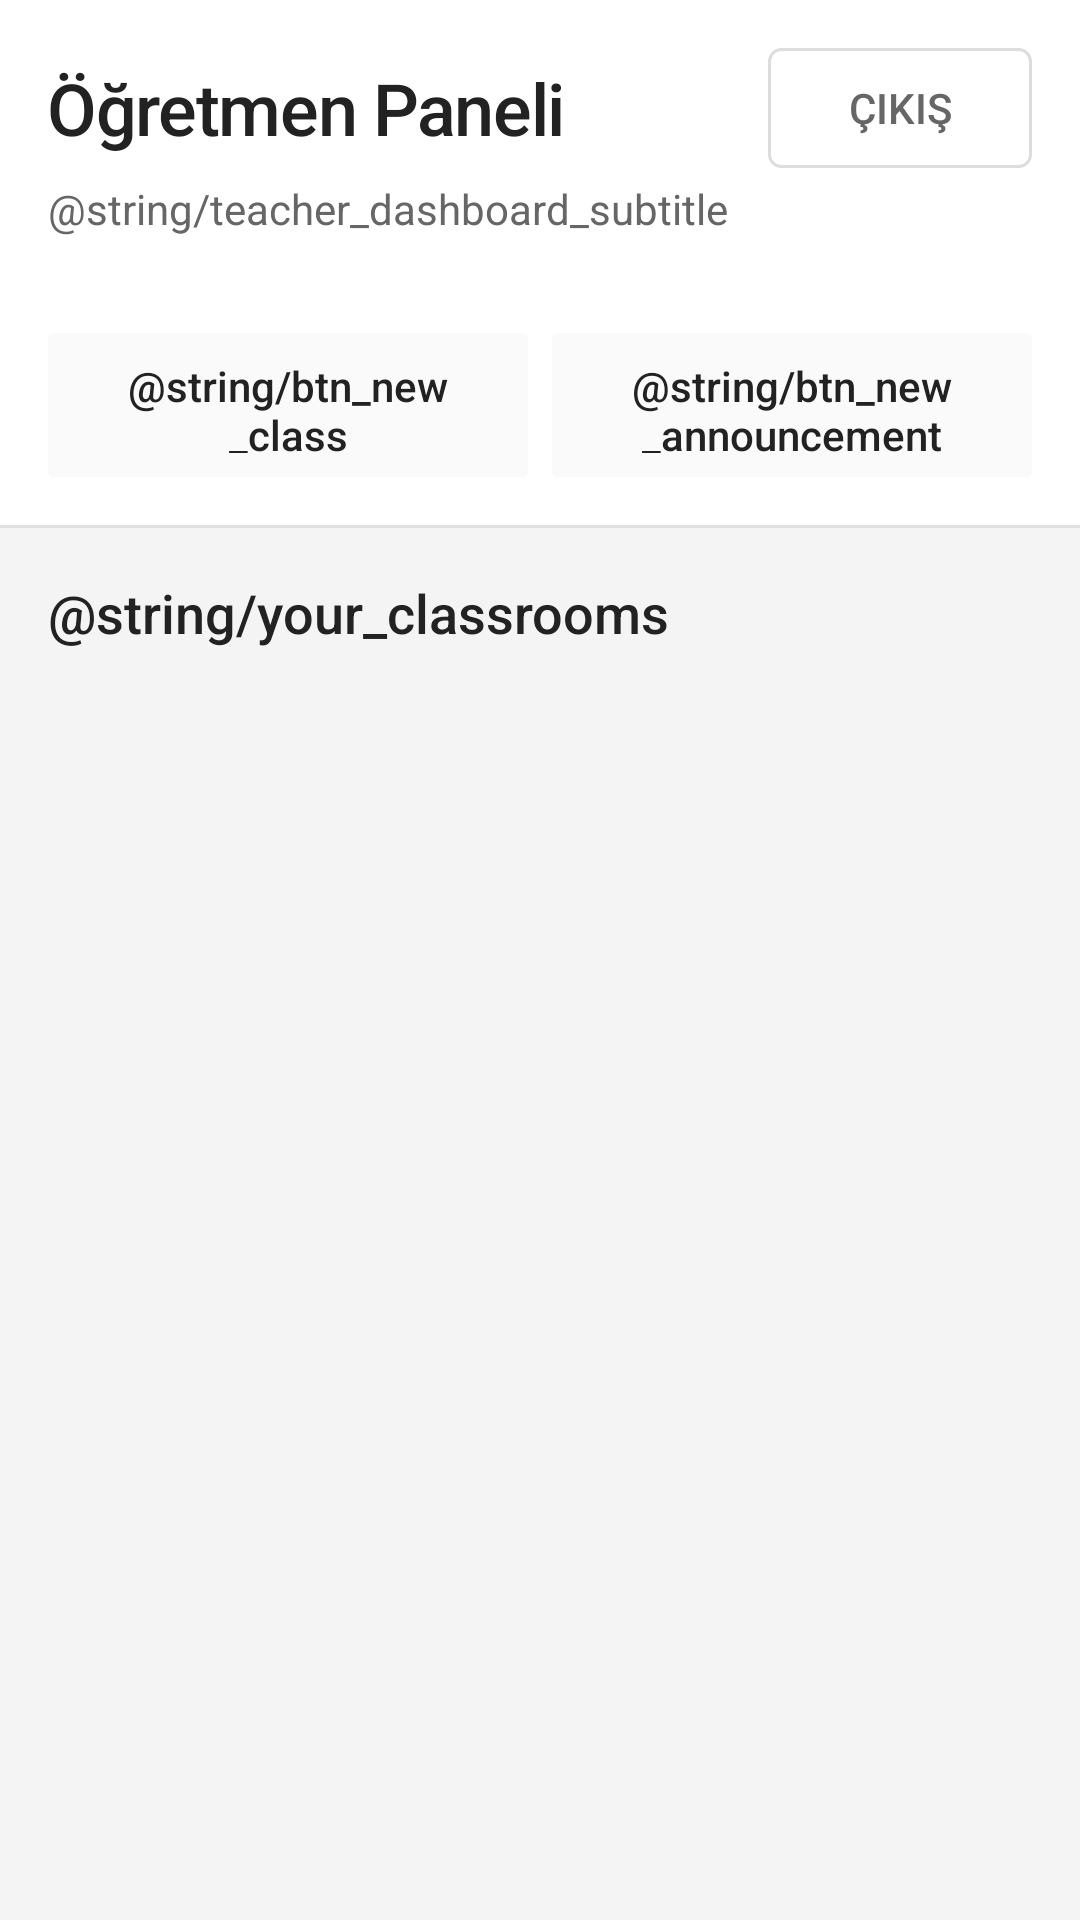

Produce the Android XML layout that renders to this screen, including the resource entries it uses.
<!-- AndroidManifest.xml: activity theme Theme.CLearn -->
<!-- res/layout/activity_teacher_dashboard.xml -->
<?xml version="1.0" encoding="utf-8"?>
<androidx.constraintlayout.widget.ConstraintLayout
    xmlns:android="http://schemas.android.com/apk/res/android"
    xmlns:app="http://schemas.android.com/apk/res-auto"
    xmlns:tools="http://schemas.android.com/tools"
    android:layout_width="match_parent"
    android:layout_height="match_parent"
    android:background="@color/background_primary">

    
    <LinearLayout
        android:id="@+id/topBar"
        android:layout_width="0dp"
        android:layout_height="wrap_content"
        android:orientation="vertical"
        android:padding="@dimen/spacing_m"
        android:background="@color/background_secondary"
        app:layout_constraintEnd_toEndOf="parent"
        app:layout_constraintStart_toStartOf="parent"
        app:layout_constraintTop_toTopOf="parent">

        <LinearLayout
            android:layout_width="match_parent"
            android:layout_height="wrap_content"
            android:orientation="horizontal"
            android:gravity="center_vertical">

            <TextView
                android:id="@+id/tvTitle"
                android:layout_width="0dp"
                android:layout_height="wrap_content"
                android:layout_weight="1"
                android:text="@string/teacher_dashboard_title"
                style="@style/TextStyle.Title" />

            <Button
                android:id="@+id/btnLogout"
                android:layout_width="wrap_content"
                android:layout_height="40dp"
                android:text="@string/btn_logout"
                android:background="@drawable/bg_button_secondary"
                android:textColor="@color/text_secondary"
                android:textSize="@dimen/text_size_caption"
                android:paddingStart="@dimen/spacing_m"
                android:paddingEnd="@dimen/spacing_m"
                android:stateListAnimator="@null" />
        </LinearLayout>

        <TextView
            android:layout_width="wrap_content"
            android:layout_height="wrap_content"
            android:text="@string/teacher_dashboard_subtitle"
            style="@style/TextStyle.Caption"
            android:layout_marginTop="@dimen/spacing_xs" />
    </LinearLayout>

    
    <LinearLayout
        android:id="@+id/quickActions"
        android:layout_width="0dp"
        android:layout_height="wrap_content"
        android:orientation="horizontal"
        android:padding="@dimen/spacing_m"
        android:background="@color/background_secondary"
        app:layout_constraintEnd_toEndOf="parent"
        app:layout_constraintStart_toStartOf="parent"
        app:layout_constraintTop_toBottomOf="@id/topBar">

        <Button
            android:id="@+id/btnNewClass"
            style="@style/Button.Action"
            android:text="@string/btn_new_class"
            android:layout_marginEnd="@dimen/spacing_s" />

        <Button
            android:id="@+id/btnNewAnnouncement"
            style="@style/Button.Action"
            android:text="@string/btn_new_announcement" />
    </LinearLayout>

    
    <View
        android:id="@+id/dividerTop"
        android:layout_width="0dp"
        android:layout_height="@dimen/divider_height"
        android:background="@color/divider"
        app:layout_constraintEnd_toEndOf="parent"
        app:layout_constraintStart_toStartOf="parent"
        app:layout_constraintTop_toBottomOf="@id/quickActions" />

    
    <TextView
        android:id="@+id/tvSectionTitle"
        android:layout_width="0dp"
        android:layout_height="wrap_content"
        android:text="@string/your_classrooms"
        style="@style/TextStyle.Subtitle"
        android:padding="@dimen/spacing_m"
        app:layout_constraintEnd_toEndOf="parent"
        app:layout_constraintStart_toStartOf="parent"
        app:layout_constraintTop_toBottomOf="@id/dividerTop" />

    
    <androidx.recyclerview.widget.RecyclerView
        android:id="@+id/rvClassrooms"
        android:layout_width="0dp"
        android:layout_height="0dp"
        android:clipToPadding="false"
        android:paddingBottom="@dimen/spacing_s"
        app:layout_constraintBottom_toBottomOf="parent"
        app:layout_constraintEnd_toEndOf="parent"
        app:layout_constraintStart_toStartOf="parent"
        app:layout_constraintTop_toBottomOf="@id/tvSectionTitle"
        tools:listitem="@layout/item_classroom" />

    
    <TextView
        android:id="@+id/tvEmpty"
        android:layout_width="wrap_content"
        android:layout_height="wrap_content"
        android:text="@string/no_classrooms_teacher"
        style="@style/TextStyle.Caption"
        android:visibility="gone"
        app:layout_constraintBottom_toBottomOf="parent"
        app:layout_constraintEnd_toEndOf="parent"
        app:layout_constraintStart_toStartOf="parent"
        app:layout_constraintTop_toBottomOf="@id/tvSectionTitle" />

    
    <ProgressBar
        android:id="@+id/progressBar"
        android:layout_width="wrap_content"
        android:layout_height="wrap_content"
        android:visibility="gone"
        android:indeterminateTint="@color/accent"
        app:layout_constraintBottom_toBottomOf="parent"
        app:layout_constraintEnd_toEndOf="parent"
        app:layout_constraintStart_toStartOf="parent"
        app:layout_constraintTop_toBottomOf="@id/tvSectionTitle" />

</androidx.constraintlayout.widget.ConstraintLayout>
<!-- res/layout/item_classroom.xml (included above) -->
<?xml version="1.0" encoding="utf-8"?>
<LinearLayout
    xmlns:android="http://schemas.android.com/apk/res/android"
    android:layout_width="match_parent"
    android:layout_height="wrap_content"
    android:orientation="vertical"
    android:background="@color/background_secondary"
    android:clickable="true"
    android:focusable="true"
    android:foreground="?attr/selectableItemBackground">

    <LinearLayout
        android:layout_width="match_parent"
        android:layout_height="wrap_content"
        android:orientation="vertical"
        android:paddingStart="@dimen/spacing_m"
        android:paddingEnd="@dimen/spacing_m"
        android:paddingTop="@dimen/spacing_m"
        android:paddingBottom="@dimen/spacing_m"
        android:minHeight="@dimen/list_item_min_height">

        
        <TextView
            android:id="@+id/tvClassName"
            android:layout_width="match_parent"
            android:layout_height="wrap_content"
            style="@style/TextStyle.ListTitle"
            android:text="Sınıf Adı" />

        
        <TextView
            android:id="@+id/tvDescription"
            android:layout_width="match_parent"
            android:layout_height="wrap_content"
            style="@style/TextStyle.ListSubtitle"
            android:layout_marginTop="@dimen/spacing_xs"
            android:text="Açıklama" />
    </LinearLayout>

    
    <View
        android:layout_width="match_parent"
        android:layout_height="@dimen/divider_height"
        android:layout_marginStart="@dimen/spacing_m"
        android:background="@color/divider" />

</LinearLayout>
<!-- resources referenced by this layout -->
<resources>
  <color name="accent">#FF4400</color>
  <color name="background_primary">#F4F4F4</color>
  <color name="background_secondary">#FFFFFF</color>
  <color name="divider">#E0E0E0</color>
  <color name="text_secondary">#666666</color>
  <dimen name="divider_height">1dp</dimen>
  <dimen name="list_item_min_height">64dp</dimen>
  <dimen name="spacing_m">16dp</dimen>
  <dimen name="spacing_s">8dp</dimen>
  <dimen name="spacing_xs">4dp</dimen>
  <dimen name="text_size_caption">14sp</dimen>
  <string name="btn_logout">Çıkış</string>
  <string name="btn_new_announcement">+ Announcement</string>
  <string name="btn_new_class">+ New Class</string>
  <string name="no_classrooms_teacher">You haven\'t created any classrooms yet</string>
  <string name="teacher_dashboard_subtitle">Your classrooms and quick access</string>
  <string name="teacher_dashboard_title">Öğretmen Paneli</string>
  <string name="your_classrooms">Your Classrooms</string>
  <style name="TextStyle.Caption" parent="TextStyle">
          <item name="android:textSize">@dimen/text_size_caption</item>
          <item name="android:textColor">@color/text_secondary</item>
          <item name="android:fontFamily">sans-serif</item>
      </style>
  <style name="TextStyle.ListSubtitle" parent="TextStyle">
          <item name="android:textSize">@dimen/text_size_caption</item>
          <item name="android:textColor">@color/text_secondary</item>
          <item name="android:fontFamily">sans-serif</item>
      </style>
  <style name="TextStyle.ListTitle" parent="TextStyle">
          <item name="android:textSize">@dimen/text_size_body</item>
          <item name="android:textColor">@color/text_primary</item>
          <item name="android:fontFamily">sans-serif-medium</item>
      </style>
  <style name="TextStyle.Subtitle" parent="TextStyle">
          <item name="android:textSize">@dimen/text_size_subtitle</item>
          <item name="android:textColor">@color/text_primary</item>
          <item name="android:fontFamily">sans-serif-medium</item>
      </style>
  <style name="TextStyle.Title" parent="TextStyle">
          <item name="android:textSize">@dimen/text_size_title</item>
          <item name="android:textColor">@color/text_primary</item>
          <item name="android:fontFamily">sans-serif-medium</item>
          <item name="android:letterSpacing">-0.02</item>
      </style>
  <color name="background_input">#FAFAFA</color>
  <dimen name="corner_radius_medium">4dp</dimen>
  <color name="border">#DDDDDD</color>
  <style name="Button" parent="android:Widget.Button" />
  <dimen name="button_height">48dp</dimen>
  <!-- drawable bg_button_action (drawable) -->
  <?xml version="1.0" encoding="utf-8"?>
  <selector xmlns:android="http://schemas.android.com/apk/res/android">
      <item android:state_pressed="true">
          <shape android:shape="rectangle">
              <solid android:color="@color/divider"/>
              <corners android:radius="@dimen/corner_radius_small"/>
          </shape>
      </item>
      <item>
          <shape android:shape="rectangle">
              <solid android:color="@color/background_input"/>
              <corners android:radius="@dimen/corner_radius_small"/>
          </shape>
      </item>
  </selector>
  <color name="text_primary">#222222</color>
  <style name="TextStyle" parent="android:Widget.TextView" />
  <dimen name="text_size_body">16sp</dimen>
  <dimen name="text_size_subtitle">18sp</dimen>
  <dimen name="text_size_title">24sp</dimen>
  <color name="accent_pressed">#E03D00</color>
  <color name="text_on_accent">#FFFFFF</color>
  <color name="text_hint">#999999</color>
  <dimen name="corner_radius_small">2dp</dimen>
</resources>
